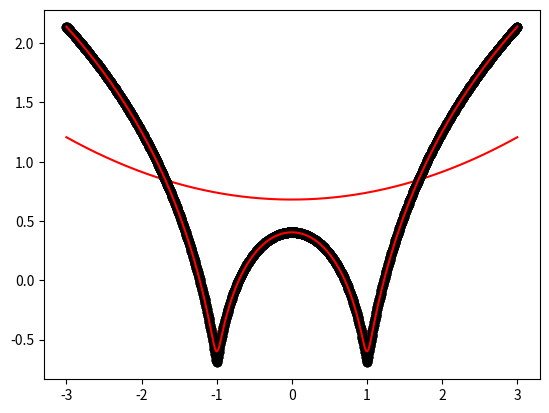

Write Python code to recreate this figure.
import matplotlib.pyplot as plt
import numpy as np


def local_regression(x0, X, Y, tau):
    X = np.c_[np.ones_like(X), X]
    x0 = np.array([1, x0])

    xw = np.diag(np.exp(-np.sum((X - x0) ** 2, axis=1) / (2 * tau)))
    beta = np.linalg.inv(X.T @ xw @ X) @ X.T @ xw @ Y
    return x0 @ beta

def draw(tau):
    prediction = [local_regression(x0, X, Y, tau) for x0 in domain]
    plt.plot(X, Y, 'o', color='black')
    plt.plot(domain, prediction, color='red')
    plt.show()

X = np.linspace(-3, 3, num=1000)
domain = X
Y = np.log(np.abs(X ** 2 - 1) + .5)

draw(10)
draw(0.01)
draw(0.001)
